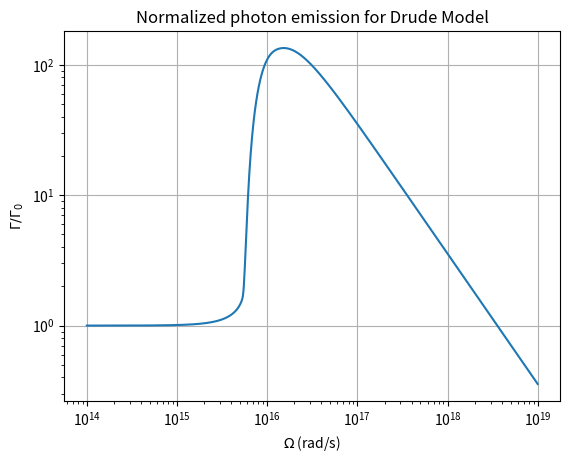

Recreate this plot in Python.
# -*- coding: utf-8 -*-
"""
Created on Thu May 30 11:16:14 2024

@author: Lucas
"""

import numpy as np
import matplotlib.pyplot as plt
plt.rcParams['text.usetex'] = False
import scipy as sci
from numpy import sqrt
import sympy as sym


#constants
eps0=8.8541878188e-12 #F m^-1
Nperp=0.15
Npa=0.7
rperp=1e-9 #m
rpa=2e-9 
c=299792458#m/s
wp=1.36734e16#rad/s
gamma=5.31744e13
err=1
#picos={np.sqrt(-gamma*np.sqrt(-4*Npa*wp**2 + gamma**2)/(2*Om**2) + (2*Npa*wp**2 - gamma**2)/(2*Om**2)),np.sqrt(gamma*np.sqrt(-4*Npa*wp**2 + gamma**2)/(2*Om**2) + (2*Npa*wp**2 - gamma**2)/(2*Om**2)),np.sqrt(-gamma*np.sqrt(-4*Nperp*wp**2 + gamma**2)/(2*Om**2) + (2*Nperp*wp**2 - gamma**2)/(2*Om**2)),np.sqrt(gamma*np.sqrt(-4*Nperp*wp**2 + gamma**2)/(2*Om**2) + (2*Nperp*wp**2 - gamma**2)/(2*Om**2)),-np.sqrt(-gamma*np.sqrt(-4*Npa*wp**2 + gamma**2)/(2*Om**2) + (2*Npa*wp**2 - gamma**2)/(2*Om**2)),-np.sqrt(gamma*np.sqrt(-4*Npa*wp**2 + gamma**2)/(2*Om**2) + (2*Npa*wp**2 - gamma**2)/(2*Om**2)),-np.sqrt(-gamma*np.sqrt(-4*Nperp*wp**2 + gamma**2)/(2*Om**2) + (2*Nperp*wp**2 - gamma**2)/(2*Om**2)),-np.sqrt(gamma*np.sqrt(-4*Nperp*wp**2 + gamma**2)/(2*Om**2) + (2*Nperp*wp**2 - gamma**2)/(2*Om**2))}
correctionFactor=1000


'''
Emission of photons
'''
def emissionIntegrand(u,Om):
    x1=Om**2/(wp**2*Nperp)
    y1=Om*gamma/(wp**2*Nperp)
    x2=Om**2/(wp**2*Npa)
    y2=Om*gamma/(wp**2*Npa)
    return (1-u**2)**3/(((1-x1*u**2)**2+(y1*u)**2)*((1-x2*u**2)**2+(y2*u)**2))

def emissionPlasma(Om):
    prefactor=1/(36*9*np.pi*c**6)*(1/Npa-1/Nperp)**2*(rpa*rperp**2)**2*Om**7
    
    if Om<wp:
        integral,err=sci.integrate.quad(emissionIntegrand,-1,1,args=(Om),limit=2000)
        return integral*prefactor
    elif Om>=wp:
        lim=wp/Om
        integral,err=sci.integrate.quad(emissionIntegrand,-lim,lim,args=(Om),limit=2000)
        return integral*prefactor
    
def perfectEmission(Om):
    return 8/(2835*np.pi)*(rpa*rperp**2/c**3*(1/Npa-1/Nperp))**2*Om**7

def spectrum(Om,num):
    wPlt=np.linspace(-1,1,num)
    specPlt=np.zeros_like(wPlt)
    for i in range(wPlt.size):
        specPlt[i]=emissionIntegrand(wPlt[i], Om)
    #plt.ylabel('$\Gamma/\Gamma_0$')
    plt.xlabel('u')
    plt.grid(True)
    plt.title('$\Omega=$%.0E' %Om)
    plt.plot(wPlt,specPlt)
    plt.show()



    
def normEmissionPlot(a,b,num=10000): 
    omPlt=np.logspace(a,b,num)
    emissionPlt2=np.zeros_like(omPlt)
    for i in range(omPlt.size):
        emissionPlt2[i]=emissionPlasma(omPlt[i])/perfectEmission(omPlt[i])
    plt.ylabel('$\Gamma/\Gamma_0$')
    plt.xlabel('$\Omega$ (rad/s)')
    plt.grid(True)
    plt.title('Normalized photon emission for Drude Model')
    plt.loglog(omPlt,emissionPlt2)
    plt.savefig('normPlasmaPlot.png',dpi=500)
    plt.show()


#Om1=[1e8,2e9,3e9,4e9,5e9,8e9,1e10,3e10,7e10,1e11,3e11,5e11,1e13]
#spectrum(100*wp, 4000)
#for i in Om1:  
    #spectrum(i, 4000)
normEmissionPlot(14,19,1000)
#print(4/3*np.pi*rpa*rperp**2)
